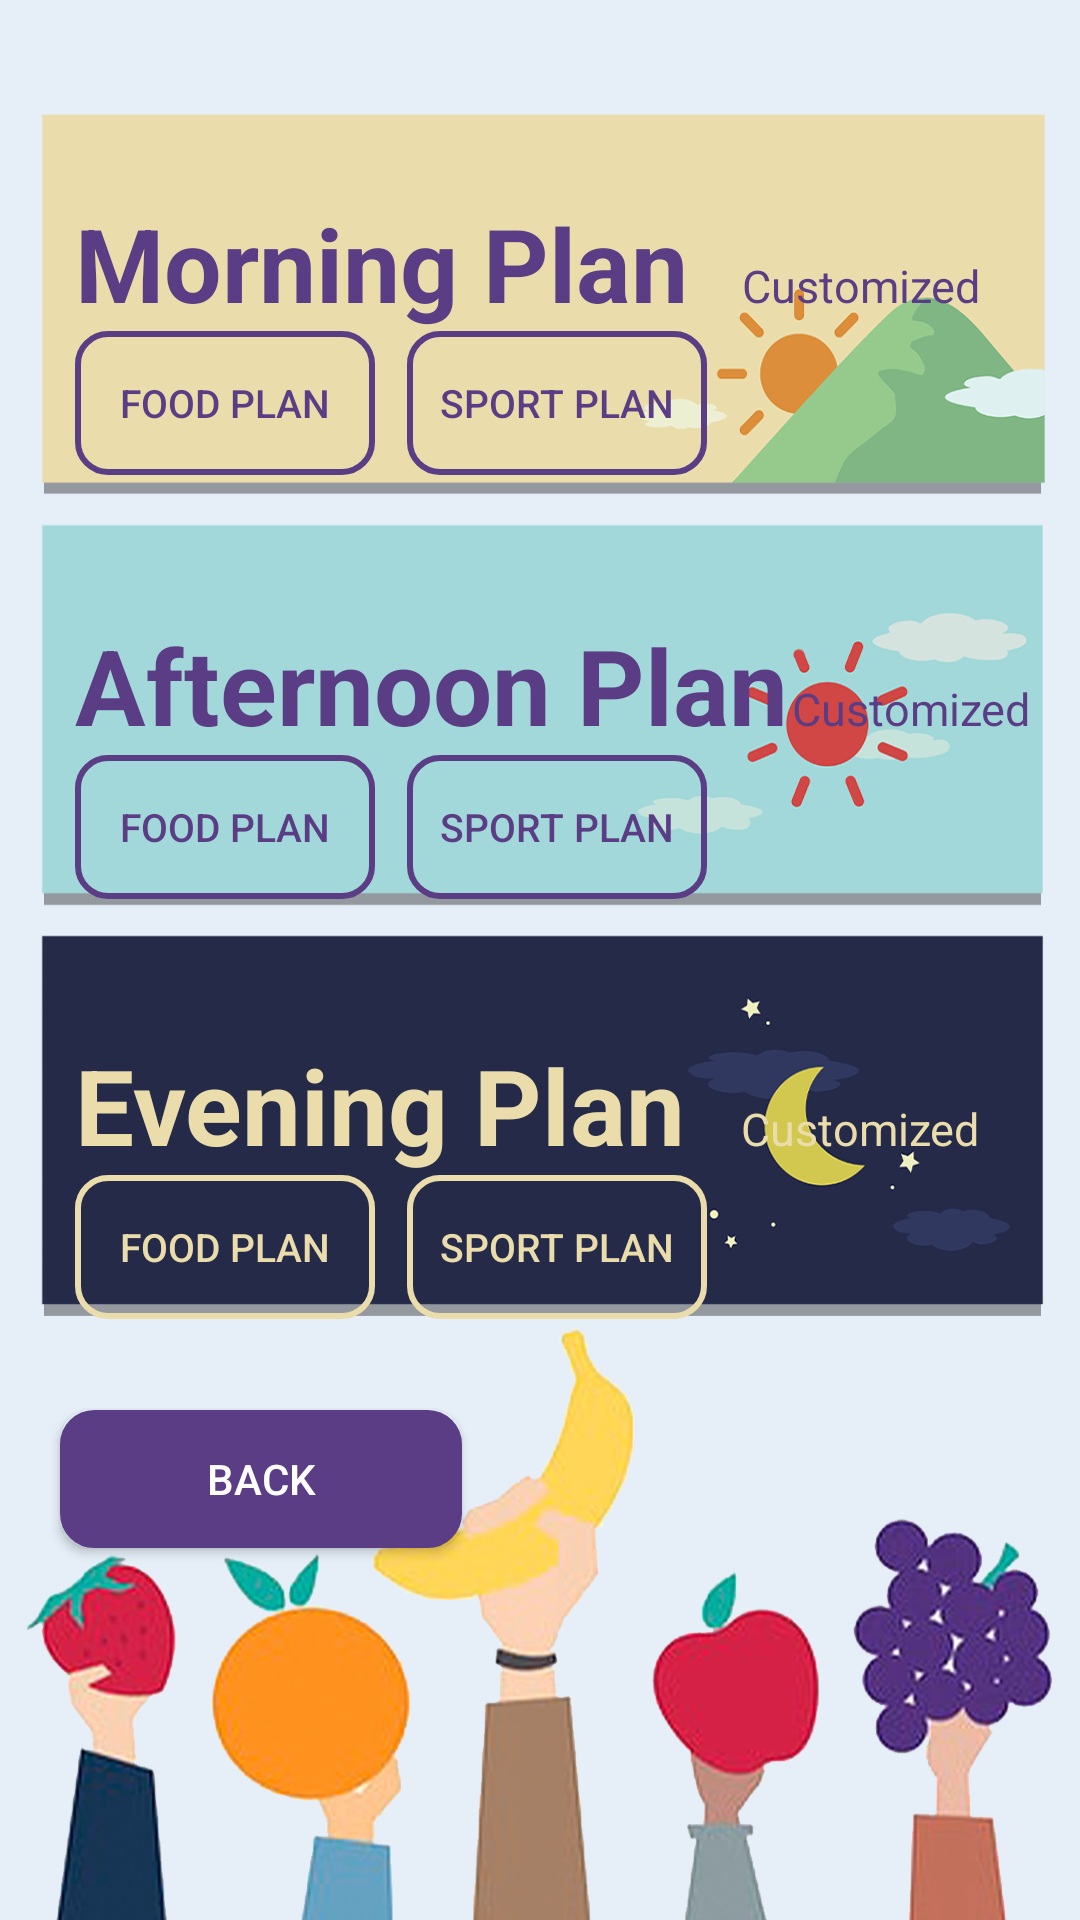

This screen was rendered from an Android layout file. Write that file and the resources it references.
<!-- AndroidManifest.xml: application theme Theme.HealthProject -->
<!-- res/layout/activity_intake_main.xml -->
<?xml version="1.0" encoding="utf-8"?>
<androidx.constraintlayout.widget.ConstraintLayout xmlns:android="http://schemas.android.com/apk/res/android"
    xmlns:app="http://schemas.android.com/apk/res-auto"
    xmlns:tools="http://schemas.android.com/tools"
    android:layout_width="match_parent"
    android:layout_height="match_parent"
    android:background="@drawable/plan_background">

    <Button
        android:id="@+id/button7"
        android:layout_width="134dp"
        android:layout_height="46dp"
        android:layout_marginStart="20dp"
        android:layout_marginTop="470dp"
        android:background="@drawable/button_shape"
        android:onClick="goBack"
        android:text="Back"
        android:textColor="#FFFFFF"
        android:textSize="14sp"
        app:layout_constraintStart_toStartOf="parent"
        app:layout_constraintTop_toTopOf="parent" />

    <LinearLayout
        android:id="@+id/linearLayout"
        android:layout_width="match_parent"

        android:layout_height="wrap_content"
        android:layout_marginStart="10dp"
        android:layout_marginTop="50dp"
        android:orientation="vertical"
        android:padding="15dp"
        app:layout_constraintEnd_toEndOf="parent"
        app:layout_constraintHorizontal_bias="0.0"
        app:layout_constraintStart_toStartOf="parent"
        app:layout_constraintTop_toTopOf="parent">

        <LinearLayout
            android:layout_width="match_parent"
            android:layout_height="wrap_content"
            android:orientation="horizontal">

            <TextView
                android:id="@+id/morning"
                android:layout_width="wrap_content"
                android:layout_height="wrap_content"
                android:text="Morning Plan"
                android:textColor="#5B3D85"
                android:textSize="34sp"
                android:textStyle="bold">

            </TextView>

            <TextView
                android:id="@+id/morning_status"
                android:layout_width="wrap_content"
                android:layout_height="wrap_content"
                android:layout_weight="1"
                android:gravity="center"
                android:text="Customized"
                android:textColor="#5B3D85"
                android:textSize="15dp"
                android:textStyle="normal"></TextView>
        </LinearLayout>

        <androidx.constraintlayout.widget.ConstraintLayout
            android:layout_width="match_parent"
            android:layout_height="match_parent">

            <Button

                android:id="@+id/morning_button"
                android:layout_width="100dp"
                android:layout_height="48dp"
                android:background="@drawable/shape"
                android:gravity="center"
                android:padding="0dp"
                android:text="food plan"
                android:textColor="#5B3D85"
                android:textSize="13dp"
                app:layout_constraintStart_toStartOf="parent"
                app:layout_constraintTop_toTopOf="parent"></Button>

            <Button
                android:id="@+id/morning_button1"
                android:layout_width="100dp"
                android:layout_height="48dp"
                android:background="@drawable/shape"
                android:gravity="center"
                android:padding="0dp"
                android:text="sport plan"
                android:textColor="#5B3D85"
                android:textSize="13dp"
                app:layout_constraintEnd_toEndOf="parent"
                app:layout_constraintHorizontal_bias="0.09"
                app:layout_constraintStart_toEndOf="@+id/morning_button"
                app:layout_constraintTop_toTopOf="parent"></Button>
        </androidx.constraintlayout.widget.ConstraintLayout>

    </LinearLayout>

    <LinearLayout
        android:layout_width="match_parent"
        android:layout_height="wrap_content"

        android:layout_marginStart="10dp"
        android:layout_marginTop="190dp"
        android:orientation="vertical"
        android:padding="15dp"
        app:layout_constraintEnd_toEndOf="parent"
        app:layout_constraintStart_toStartOf="parent"
        app:layout_constraintTop_toTopOf="parent">

        <LinearLayout
            android:layout_width="match_parent"
            android:layout_height="wrap_content"
            android:orientation="horizontal">

            <TextView
                android:id="@+id/noon"
                android:layout_width="wrap_content"
                android:layout_height="wrap_content"
                android:text="Afternoon Plan"
                android:textColor="#5B3D85"
                android:textSize="35dp"
                android:textStyle="bold">

            </TextView>

            <TextView
                android:id="@+id/noon_status"
                android:layout_width="wrap_content"
                android:layout_height="wrap_content"
                android:layout_weight="1"
                android:gravity="center"
                android:text="Customized"
                android:textColor="#5B3D85"
                android:textSize="15dp"
                android:textStyle="normal"></TextView>

        </LinearLayout>

        <androidx.constraintlayout.widget.ConstraintLayout
            android:layout_width="match_parent"
            android:layout_height="match_parent">

            <Button

                android:id="@+id/noon_button"
                android:layout_width="100dp"
                android:layout_height="48dp"
                android:background="@drawable/shape"
                android:gravity="center"
                android:padding="0dp"
                android:text="food plan"
                android:textColor="#5B3D85"
                android:textSize="13dp"
                app:layout_constraintStart_toStartOf="parent"
                app:layout_constraintTop_toTopOf="parent"></Button>

            <Button
                android:id="@+id/noon_button1"
                android:layout_width="100dp"
                android:layout_height="48dp"
                android:background="@drawable/shape"
                android:gravity="center"
                android:padding="0dp"
                android:text="sport plan"
                android:textColor="#5B3D85"
                android:textSize="13dp"
                app:layout_constraintEnd_toEndOf="parent"
                app:layout_constraintHorizontal_bias="0.09"
                app:layout_constraintStart_toEndOf="@+id/noon_button"
                app:layout_constraintTop_toTopOf="parent"></Button>
        </androidx.constraintlayout.widget.ConstraintLayout>

    </LinearLayout>

    <LinearLayout
        android:layout_width="match_parent"
        android:layout_height="150dp"

        android:layout_marginStart="10dp"
        android:layout_marginTop="330dp"
        android:orientation="vertical"
        android:padding="15dp"
        app:layout_constraintStart_toStartOf="parent"
        app:layout_constraintTop_toTopOf="parent">

        <LinearLayout
            android:layout_width="match_parent"
            android:layout_height="wrap_content"
            android:orientation="horizontal">

            <TextView
                android:id="@+id/evening"
                android:layout_width="wrap_content"
                android:layout_height="wrap_content"
                android:text="Evening Plan"
                android:textColor="#EADDAB"
                android:textSize="35dp"
                android:textStyle="bold">

            </TextView>

            <TextView
                android:id="@+id/evening_status"
                android:layout_width="wrap_content"
                android:layout_height="wrap_content"
                android:layout_weight="1"
                android:gravity="center"
                android:text="Customized"
                android:textColor="#EADDAB"
                android:textSize="15dp"
                android:textStyle="normal"></TextView>
        </LinearLayout>

        <androidx.constraintlayout.widget.ConstraintLayout
            android:layout_width="match_parent"
            android:layout_height="match_parent">

            <Button

                android:id="@+id/evening_button"
                android:layout_width="100dp"
                android:layout_height="48dp"
                android:background="@drawable/shape2"
                android:gravity="center"
                android:padding="0dp"
                android:text="food plan"
                android:textColor="#EADDAB"
                android:textSize="13dp"
                app:layout_constraintStart_toStartOf="parent"
                app:layout_constraintTop_toTopOf="parent"></Button>

            <Button
                android:id="@+id/evening_button1"
                android:layout_width="100dp"
                android:layout_height="48dp"
                android:background="@drawable/shape2"
                android:gravity="center"
                android:padding="0dp"
                android:text="sport plan"
                android:textColor="#EADDAB"
                android:textSize="13dp"
                app:layout_constraintEnd_toEndOf="parent"
                app:layout_constraintHorizontal_bias="0.09"
                app:layout_constraintStart_toEndOf="@+id/evening_button"
                app:layout_constraintTop_toTopOf="parent"></Button>
        </androidx.constraintlayout.widget.ConstraintLayout>

    </LinearLayout>

</androidx.constraintlayout.widget.ConstraintLayout>
<!-- resources referenced by this layout -->
<resources>
  <!-- drawable button_shape (drawable) -->
  <?xml version="1.0" encoding="UTF-8"?>
  <shape
      xmlns:android="http://schemas.android.com/apk/res/android"
      android:shape="rectangle">
  
      <solid android:color="#5B3D85" />
      <stroke android:width="3dp" android:color="#5B3D85" />
      <corners android:radius="10dip" />
  
      <padding
          android:left="10dp"
          android:top="10dp"
          android:right="10dp"
          android:bottom="10dp"
          />
  </shape>
  <!-- drawable plan_background: png bitmap (drawable, 359006 bytes) -->
  <!-- drawable shape (drawable) -->
  <?xml version="1.0" encoding="UTF-8"?>
  <shape
      xmlns:android="http://schemas.android.com/apk/res/android"
      android:shape="rectangle">
  
      <stroke android:width="2dp" android:color="#5B3D85" />
      <corners android:radius="10dip" />
  
      <padding
          android:left="10dp"
          android:top="10dp"
          android:right="10dp"
          android:bottom="10dp"
          />
  </shape>
  <!-- drawable shape2 (drawable) -->
  <?xml version="1.0" encoding="UTF-8"?>
  <shape
      xmlns:android="http://schemas.android.com/apk/res/android"
      android:shape="rectangle">
  
      <stroke android:width="2dp" android:color="#EADDAB" />
      <corners android:radius="10dip" />
  
      <padding
          android:left="10dp"
          android:top="10dp"
          android:right="10dp"
          android:bottom="10dp"
          />
  </shape>
  <style name="Theme.HealthProject" parent="Theme.MaterialComponents.DayNight.DarkActionBar.Bridge">
          
          <item name="colorPrimary">@color/purple_500</item>
          <item name="colorPrimaryVariant">@color/purple_700</item>
          <item name="colorOnPrimary">@color/white</item>
          
          <item name="colorSecondary">@color/teal_200</item>
          <item name="colorSecondaryVariant">@color/teal_700</item>
          <item name="colorOnSecondary">@color/black</item>
          
          <item name="android:statusBarColor" tools:targetApi="l">?attr/colorPrimaryVariant</item>
          
      </style>
  <color name="purple_500">#FF6200EE</color>
  <color name="purple_700">#FF3700B3</color>
  <color name="white">#FFFFFFFF</color>
  <color name="teal_200">#FF03DAC5</color>
  <color name="teal_700">#FF018786</color>
  <color name="black">#FF000000</color>
</resources>
